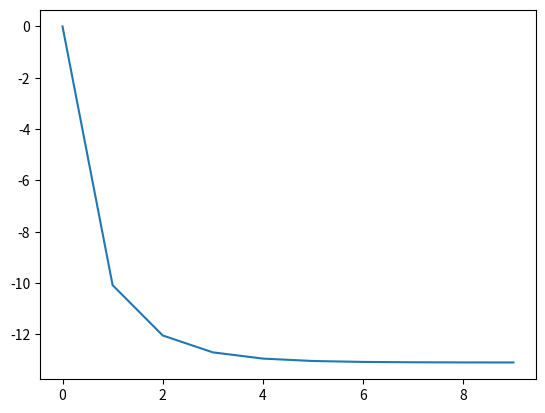

Here is the Python script that generated this plot:
# -*- coding: utf-8 -*-
"""
Created on Mon Sep 14 12:39:07 2026

@author: evafa
"""
import matplotlib.pyplot as plt
import math
import numpy as np

# parameters
n = 1.81e-5                                 # kg/(m*s)
p = 1.225                                   # kg/m^3
c_d = 0.47                                  # sphere
m = 0.145                                   # kg
r = 3.7e-2                                  # m 
g = -9.8                                    # m/s^2

c1 = 6*math.pi*n*r
c2 = 1/2*math.pi*p*c_d*r**2

# define domain
a = 0
b = 10
N = 10                                     # number of segments
h = (b-a)/N
T = np.arange(a, b, h)                      # domain


lin = 0
quad = 1

def F(t ,v):
    return g - lin*c1/m*v - quad*c2/m*v**2

def Y(t ,v):
    k1 = h * F(t, v)
    k2 = h * F(t + h/2, v+(k1/2))
    k3 = h * F(t + h/2, v+(k2/2))
    k4 = h * F(t + h, v+k3)
    vf = 1/6*(k1 + 2*k2 + 2*k3 + k4)
    print(k1, k2, k3, k4)
    return vf

v=0
V=[v]

print(1/(c2/c1*r*2))

if 1/(c2/c1*r*2) > 1:
    for i in range(0, N): 
        t = T[i]
        vi = V[i]
        lin, quad = 1, 0
        vf = Y(t, vi)
        V = np.append(V, vf)
else: 
    for i in range(0, N): 
        t = T[i]
        vi = V[i]
        lin, quad = 0, 1
        vf = Y(t, vi)
        V = np.append(V, vf)

fig1 = plt.figure()
plt.plot(T, V[0:N])
plt.show()
